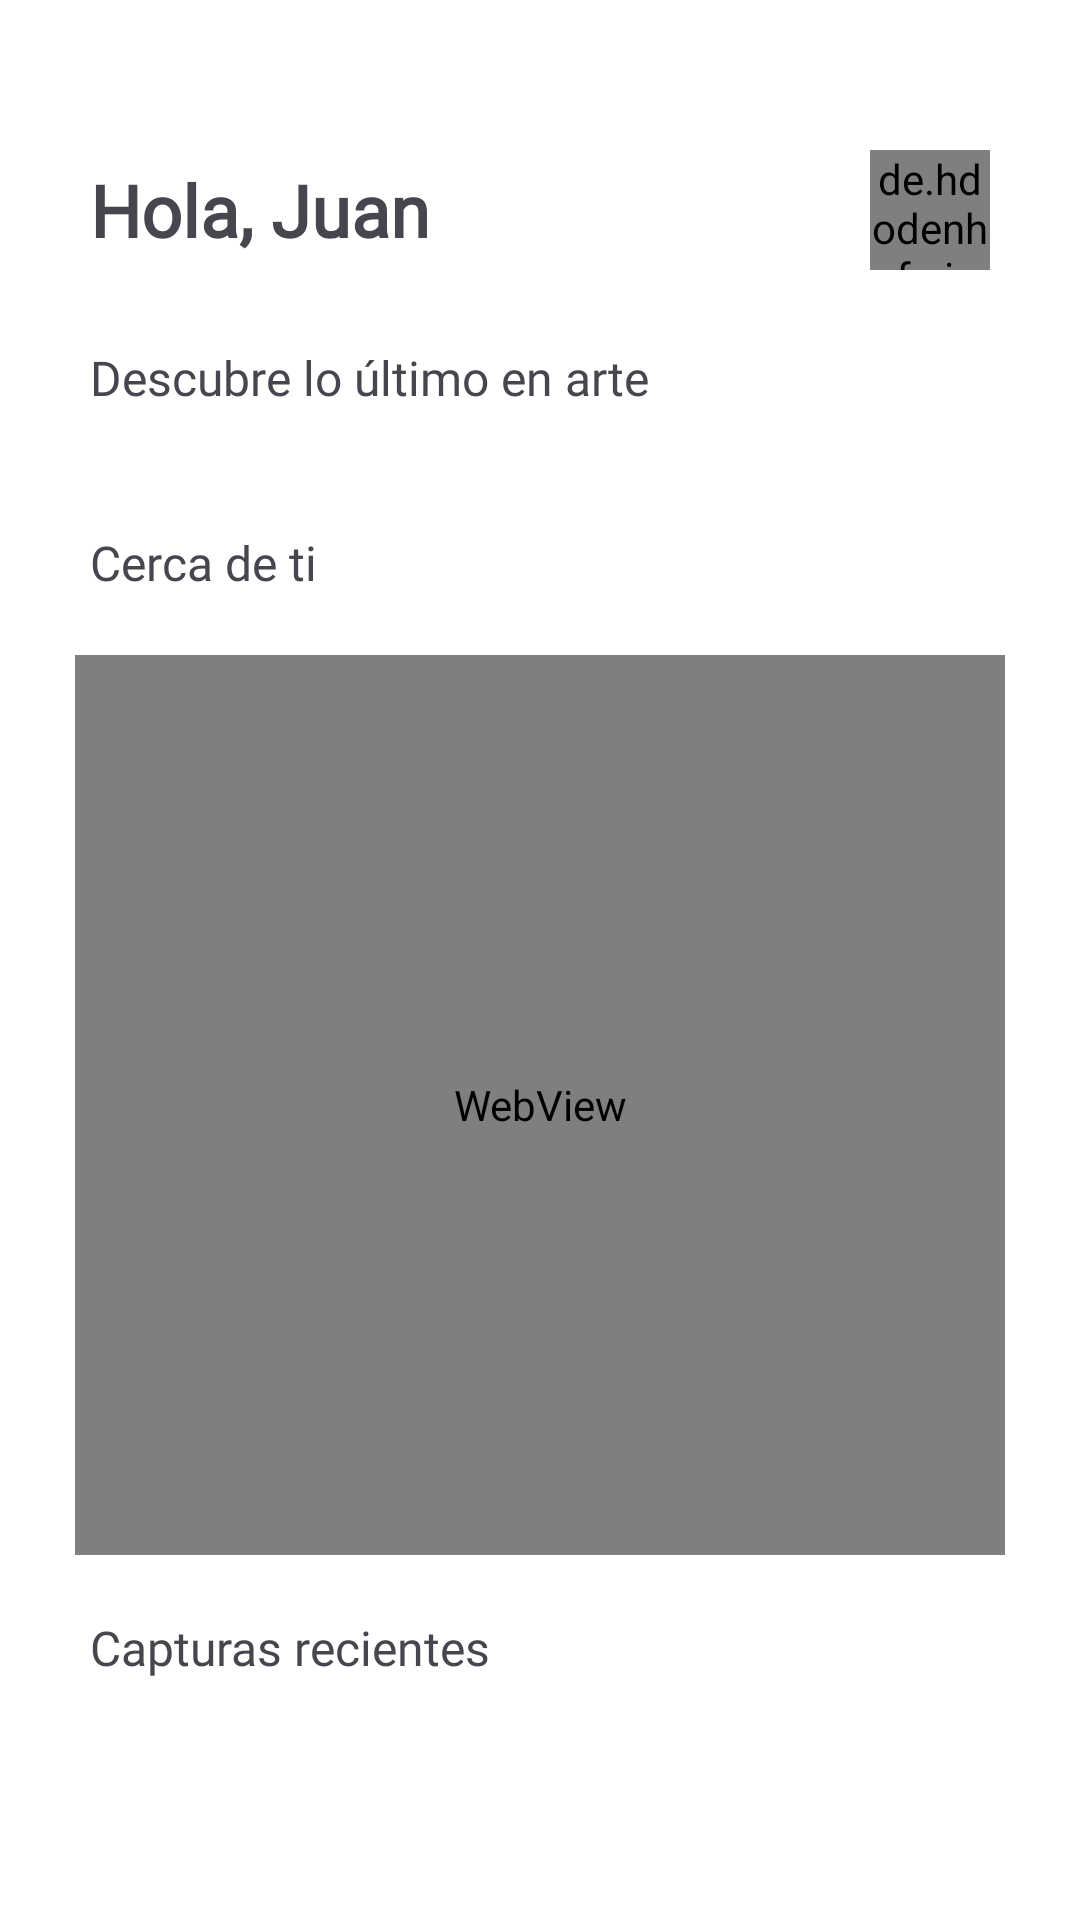

Android layout source for this screen:
<!-- AndroidManifest.xml: application theme AppTheme -->
<!-- res/layout/fragment_home.xml -->
<?xml version="1.0" encoding="utf-8"?>
<androidx.core.widget.NestedScrollView xmlns:android="http://schemas.android.com/apk/res/android"
    xmlns:tools="http://schemas.android.com/tools"
    android:layout_width="match_parent"
    android:layout_height="match_parent">
    <LinearLayout
        android:layout_width="match_parent"
        android:layout_height="wrap_content"
        android:orientation="vertical"
        tools:context=".ui.Home">
        <LinearLayout
            android:layout_width="match_parent"
            android:layout_height="wrap_content"
            android:orientation="horizontal"
            android:layout_marginHorizontal="30dp"
            android:layout_marginTop="50dp"
            android:layout_marginBottom="25dp">
            <com.google.android.material.textview.MaterialTextView
                android:id="@+id/txt_hello"
                android:layout_width="0dp"
                android:layout_height="wrap_content"
                android:layout_weight="1"
                android:layout_gravity="center_vertical"
                android:text="Hola, Juan"
                android:textSize="24sp"
                android:fontFamily="@font/archia"
                android:textStyle="bold"/>
            <de.hdodenhof.circleimageview.CircleImageView
                android:id="@+id/profile_image"
                android:layout_width="40dp"
                android:layout_height="40dp"
                android:src="@drawable/intro1"/>
        </LinearLayout>
        <com.google.android.material.textview.MaterialTextView
            android:layout_width="wrap_content"
            android:layout_height="wrap_content"
            android:text="Descubre lo último en arte"
            android:fontFamily="@font/archia"
            android:layout_marginHorizontal="30dp"
            android:textSize="16sp"/>
        <androidx.recyclerview.widget.RecyclerView
            android:id="@+id/recycler_view"
            android:layout_width="match_parent"
            android:layout_height="wrap_content"
            android:layout_marginVertical="20dp"/>
        <com.google.android.material.textview.MaterialTextView
            android:layout_width="wrap_content"
            android:layout_height="wrap_content"
            android:text="Cerca de ti"
            android:fontFamily="@font/archia"
            android:layout_marginHorizontal="30dp"
            android:textSize="16sp"/>
        <WebView
            android:id="@+id/map"
            android:layout_width="match_parent"
            android:layout_height="300dp"
            android:layout_marginHorizontal="25dp"
            android:layout_marginVertical="20dp"
            tools:ignore="WebViewLayout" />
        <com.google.android.material.textview.MaterialTextView
            android:layout_width="wrap_content"
            android:layout_height="wrap_content"
            android:text="Capturas recientes"
            android:fontFamily="@font/archia"
            android:layout_marginHorizontal="30dp"
            android:textSize="16sp"/>
        <androidx.recyclerview.widget.RecyclerView
            android:id="@+id/recent_recycler_view"
            android:layout_width="match_parent"
            android:layout_height="wrap_content"
            android:layout_marginVertical="20dp"/>


    </LinearLayout>
</androidx.core.widget.NestedScrollView>
<!-- resources referenced by this layout -->
<resources>
  <!-- drawable intro1: png bitmap (drawable, 85391 bytes) -->
  <style name="AppTheme" parent="Theme.Material3.Light.NoActionBar">
          <item name="colorPrimary">@color/md_theme_light_primary</item>
          <item name="colorOnPrimary">@color/md_theme_light_onPrimary</item>
          <item name="colorPrimaryContainer">@color/md_theme_light_onPrimary</item>
          <item name="colorOnPrimaryContainer">@color/md_theme_light_onPrimaryContainer</item>
          <item name="colorSecondary">@color/md_theme_light_secondary</item>
          <item name="colorOnSecondary">@color/md_theme_light_onSecondary</item>
          <item name="colorSecondaryContainer">@color/md_theme_light_secondaryContainer</item>
          <item name="colorOnSecondaryContainer">@color/md_theme_light_onSecondaryContainer</item>
          <item name="colorTertiary">@color/md_theme_light_tertiary</item>
          <item name="colorOnTertiary">@color/md_theme_light_onTertiary</item>
          <item name="colorTertiaryContainer">@color/md_theme_light_tertiaryContainer</item>
          <item name="colorOnTertiaryContainer">@color/md_theme_light_onTertiaryContainer</item>
          <item name="colorError">@color/md_theme_light_error</item>
          <item name="colorErrorContainer">@color/md_theme_light_errorContainer</item>
          <item name="colorOnError">@color/md_theme_light_onError</item>
          <item name="colorOnErrorContainer">@color/md_theme_light_onErrorContainer</item>
          <item name="android:colorBackground">@color/md_theme_light_onPrimary</item>
          <item name="colorOnBackground">@color/md_theme_light_onBackground</item>
          <item name="colorSurface">@color/md_theme_light_surface</item>
          <item name="colorOnSurface">@color/md_theme_light_onSurface</item>
          <item name="colorSurfaceVariant">@color/md_theme_light_surfaceVariant</item>
          <item name="colorOnSurfaceVariant">@color/md_theme_light_onSurfaceVariant</item>
          <item name="colorOutline">@color/md_theme_light_outline</item>
          <item name="colorOnSurfaceInverse">@color/md_theme_light_inverseOnSurface</item>
          <item name="colorSurfaceInverse">@color/md_theme_light_inverseSurface</item>
          <item name="colorPrimaryInverse">@color/md_theme_light_inversePrimary</item>
          <item name="android:windowLightStatusBar">true</item>
          <item name="android:statusBarColor">@color/md_theme_light_onPrimary</item>
      </style>
  <color name="md_theme_light_primary">#6750A4</color>
  <color name="md_theme_light_onPrimary">#FFFFFF</color>
  <color name="md_theme_light_onPrimaryContainer">#22005D</color>
  <color name="md_theme_light_secondary">#625B71</color>
  <color name="md_theme_light_onSecondary">#FFFFFF</color>
  <color name="md_theme_light_secondaryContainer">#E8DEF8</color>
  <color name="md_theme_light_onSecondaryContainer">#1E192B</color>
  <color name="md_theme_light_tertiary">#6750A4</color>
  <color name="md_theme_light_onTertiary">#FFFFFF</color>
  <color name="md_theme_light_tertiaryContainer">#E9DDFF</color>
  <color name="md_theme_light_onTertiaryContainer">#22005D</color>
  <color name="md_theme_light_error">#BA1A1A</color>
  <color name="md_theme_light_errorContainer">#FFDAD6</color>
  <color name="md_theme_light_onError">#FFFFFF</color>
  <color name="md_theme_light_onErrorContainer">#410002</color>
  <color name="md_theme_light_onBackground">#24005A</color>
  <color name="md_theme_light_surface">#FFFBFF</color>
  <color name="md_theme_light_onSurface">#24005A</color>
  <color name="md_theme_light_surfaceVariant">#E7E0EB</color>
  <color name="md_theme_light_onSurfaceVariant">#49454E</color>
  <color name="md_theme_light_outline">#7A757F</color>
  <color name="md_theme_light_inverseOnSurface">#F6EDFF</color>
  <color name="md_theme_light_inverseSurface">#3A1D71</color>
  <color name="md_theme_light_inversePrimary">#CFBCFF</color>
</resources>
